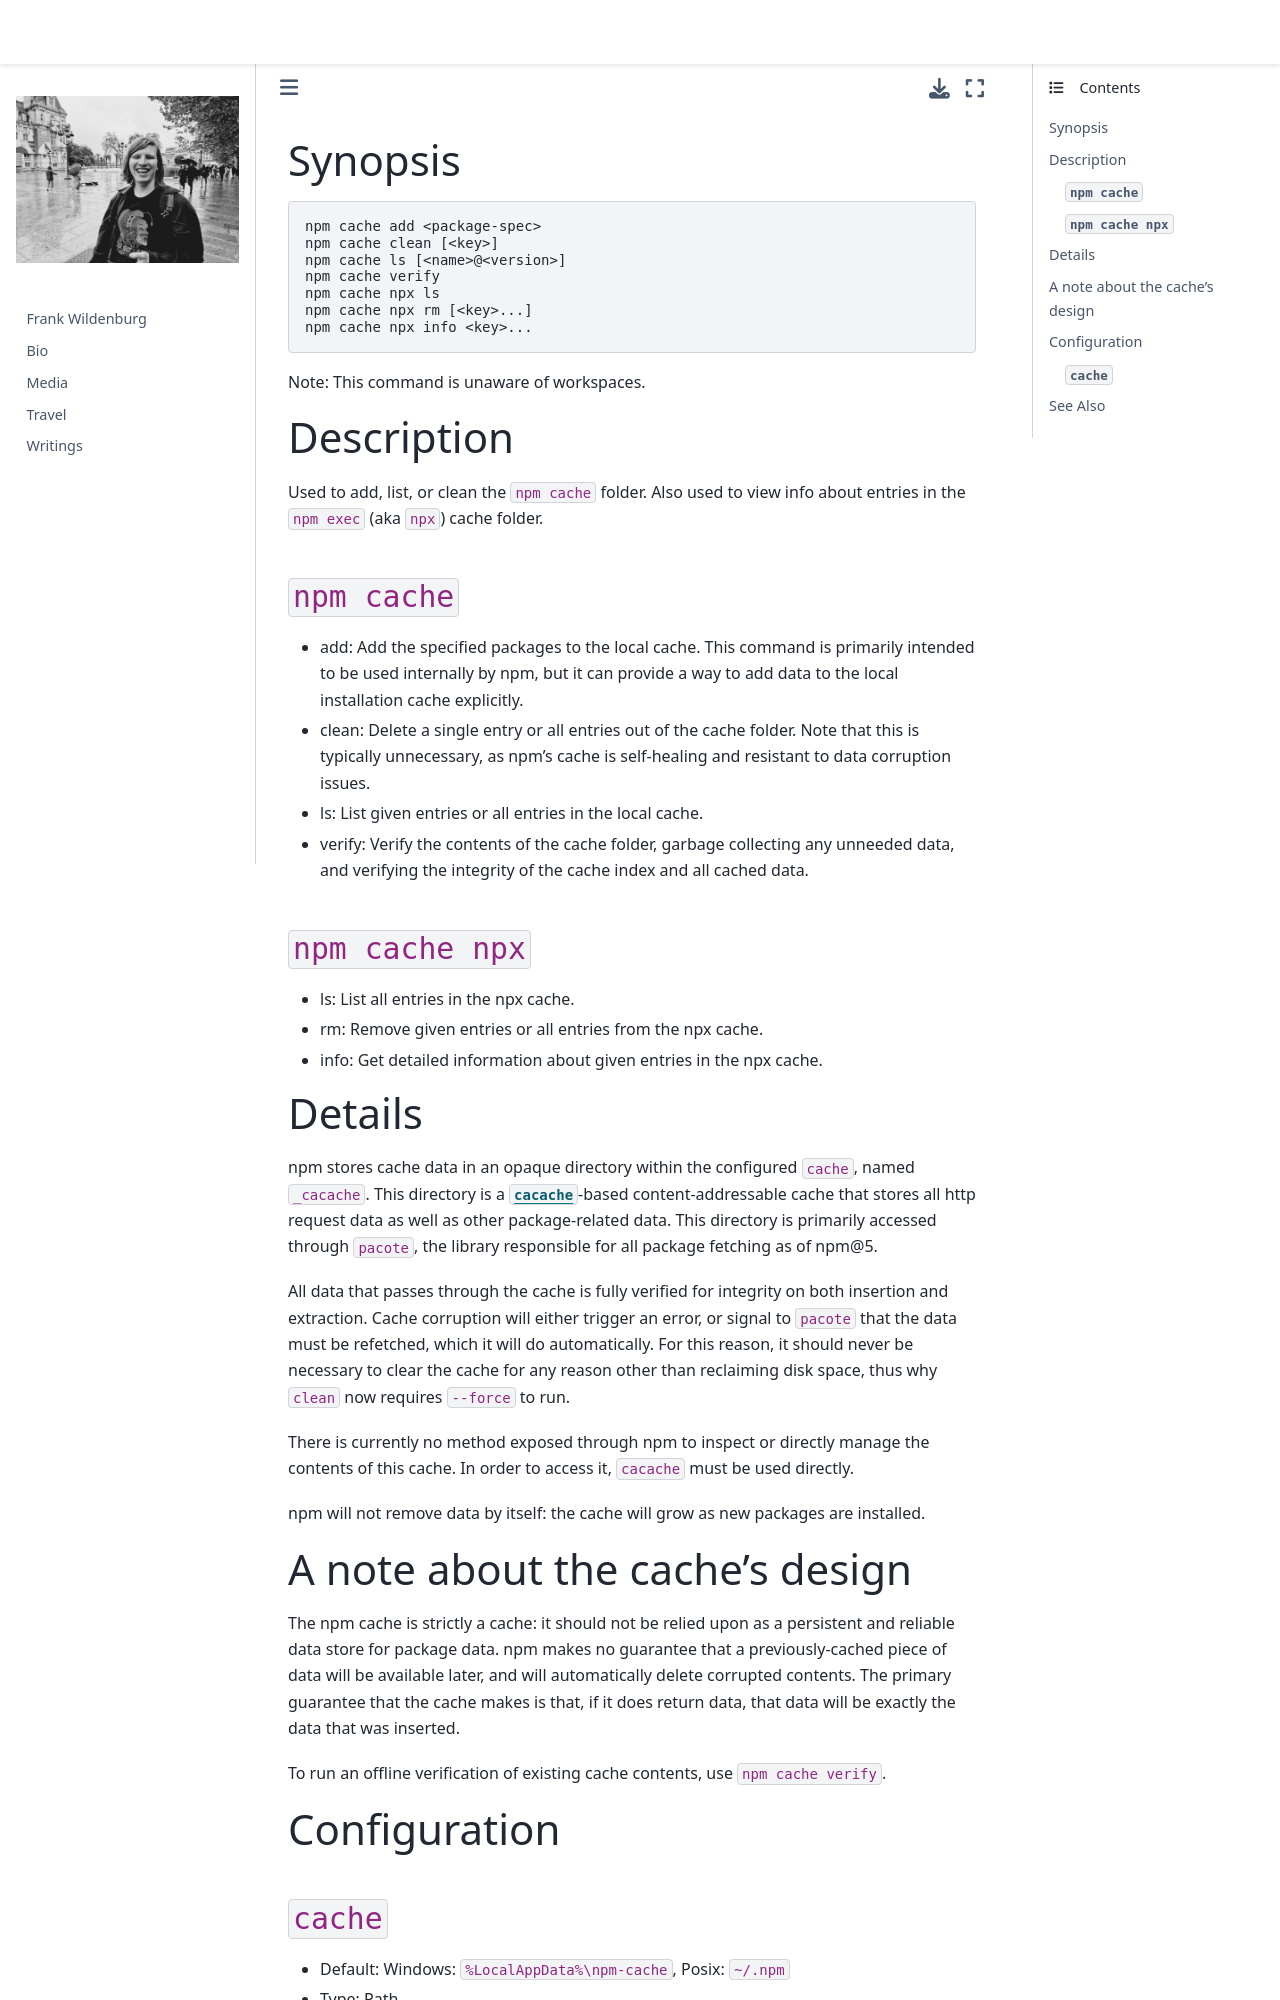

repository: frank-wildenburg/frank-wildenburg.github.io · page: node_modules/npm/docs/content/commands/npm-cache.html · generator: jekyll

---
title: npm-cache
section: 1
description: Manipulates packages cache
---

### Synopsis

```bash
npm cache add <package-spec>
npm cache clean [<key>]
npm cache ls [<name>@<version>]
npm cache verify
npm cache npx ls
npm cache npx rm [<key>...]
npm cache npx info <key>...
```

Note: This command is unaware of workspaces.

### Description

Used to add, list, or clean the `npm cache` folder.
Also used to view info about entries in the `npm exec` (aka `npx`) cache folder.

#### `npm cache`

* add:
  Add the specified packages to the local cache.
  This command is primarily intended to be used internally by npm, but it can provide a way to add data to the local installation cache explicitly.

* clean:
  Delete a single entry or all entries out of the cache folder.
  Note that this is typically unnecessary, as npm's cache is self-healing and resistant to data corruption issues.

* ls:
  List given entries or all entries in the local cache.

* verify:
  Verify the contents of the cache folder, garbage collecting any unneeded data, and verifying the integrity of the cache index and all cached data.

#### `npm cache npx`

* ls:
  List all entries in the npx cache.

* rm:
  Remove given entries or all entries from the npx cache.

* info:
  Get detailed information about given entries in the npx cache.

### Details

npm stores cache data in an opaque directory within the configured `cache`, named `_cacache`.
This directory is a [`cacache`](http://npm.im/cacache)-based content-addressable cache that stores all http request data as well as other package-related data.
This directory is primarily accessed through `pacote`, the library responsible for all package fetching as of npm@5.

All data that passes through the cache is fully verified for integrity on both insertion and extraction.
Cache corruption will either trigger an error, or signal to `pacote` that the data must be refetched, which it will do automatically.
For this reason, it should never be necessary to clear the cache for any reason other than reclaiming disk space, thus why `clean` now requires `--force` to run.

There is currently no method exposed through npm to inspect or directly manage the contents of this cache.
In order to access it, `cacache` must be used directly.

npm will not remove data by itself: the cache will grow as new packages are installed.
